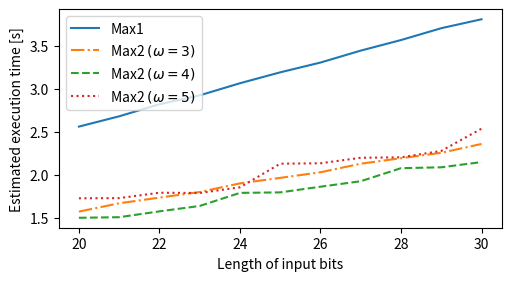

Write the Python code that produced this figure.
import matplotlib as mpl
import matplotlib.pyplot as plt
import numpy as np
from matplotlib.ticker import MaxNLocator

x = [20, 21, 22, 23, 24, 25, 26, 27, 28, 29, 30]
y1 = [2562, 2682, 2822, 2926, 3067, 3194, 3308, 3447, 3570, 3708, 3812]
y2 = [1572, 1669, 1735, 1800, 1901, 1965, 2030, 2130, 2194, 2257, 2360]
y3 = [1500, 1507, 1575, 1638, 1790, 1796, 1862, 1926, 2078, 2088, 2149]
y4 = [1727, 1729, 1792, 1789, 1855, 2130, 2135, 2199, 2204, 2279, 2538]

y1 = [e/1000 for e in y1]
y2 = [e/1000 for e in y2]
y3 = [e/1000 for e in y3]
y4 = [e/1000 for e in y4]



fig, ax = plt.subplots(figsize=(5, 2.7), layout='constrained')
ax.plot(x, y1, '-',label='Max1')
ax.plot(x, y2, '-.', label='Max2 $(\omega = 3)$')
ax.plot(x, y3, '--', label='Max2 $(\omega = 4)$')
ax.plot(x, y4, ':', label='Max2 $(\omega = 5)$')
ax.set_xlabel('Length of input bits')
ax.set_ylabel('Estimated execution time [s]')
ax.xaxis.set_major_locator(MaxNLocator(integer=True))
ax.legend()

plt.show()
